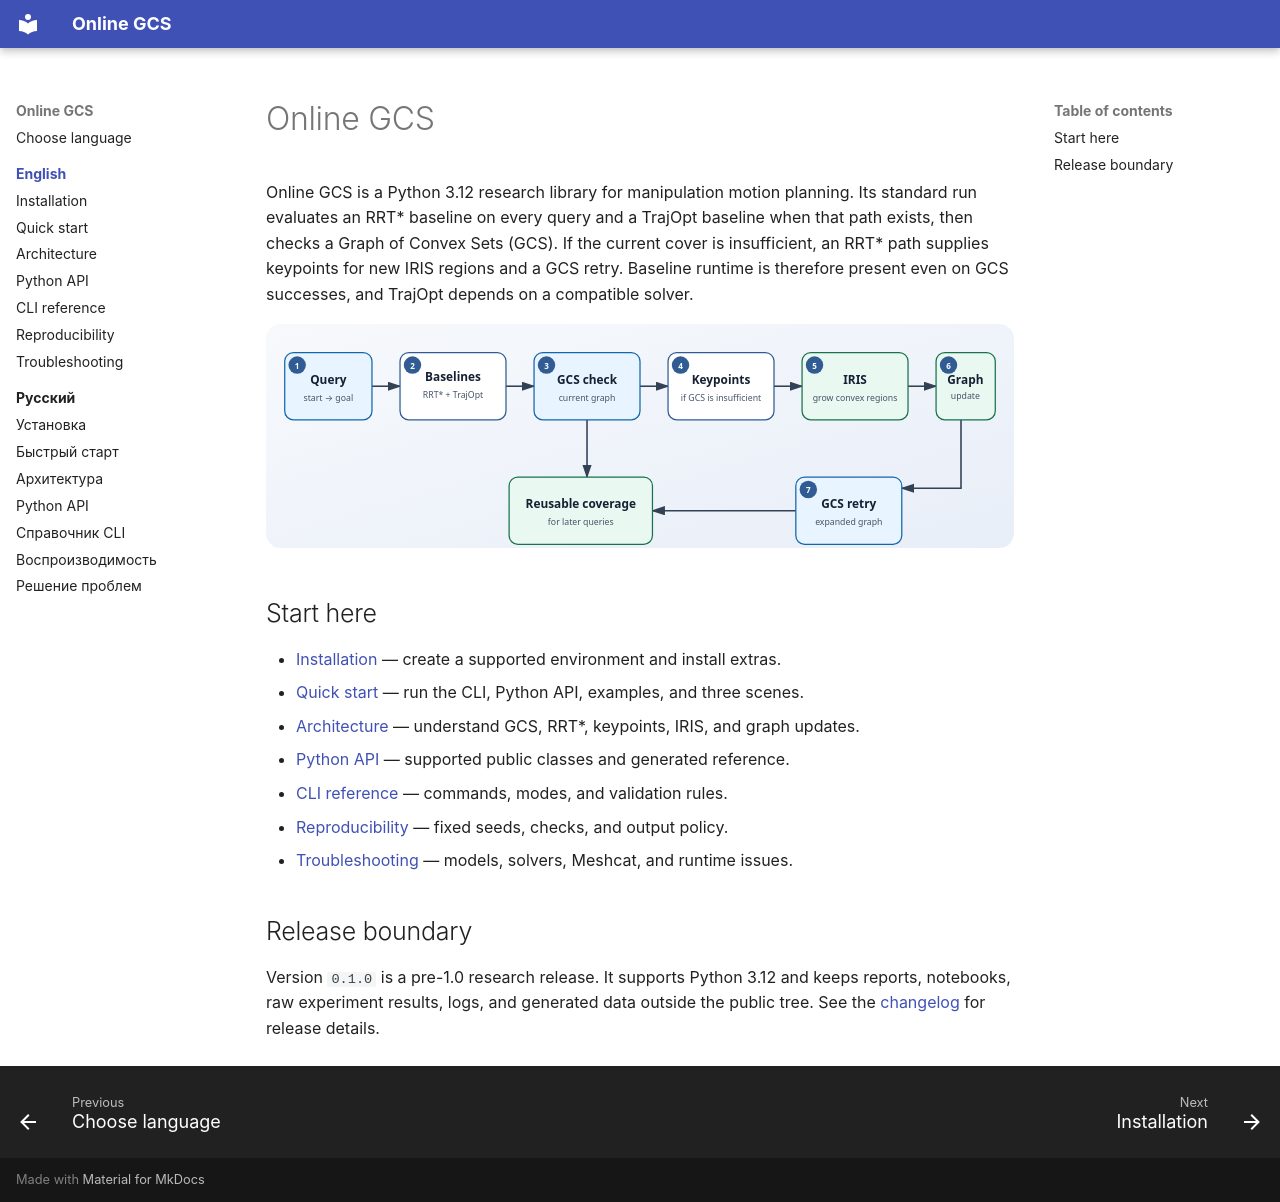

repository: qrvmil/GCS · page: en/index.html · generator: mkdocs

# Online GCS

Online GCS is a Python 3.12 research library for manipulation motion planning. Its
standard run evaluates an RRT* baseline on every query and a TrajOpt baseline when
that path exists, then checks a Graph of Convex Sets (GCS). If the current cover is
insufficient, an RRT* path supplies keypoints for new IRIS regions and a GCS retry.
Baseline runtime is therefore present even on GCS successes, and TrajOpt depends on
a compatible solver.

![Online GCS planning pipeline](../assets/pipeline.svg)

## Start here

- [Installation](installation.md) — create a supported environment and install extras.
- [Quick start](quickstart.md) — run the CLI, Python API, examples, and three scenes.
- [Architecture](architecture.md) — understand GCS, RRT*, keypoints, IRIS, and graph updates.
- [Python API](api.md) — supported public classes and generated reference.
- [CLI reference](cli.md) — commands, modes, and validation rules.
- [Reproducibility](reproducibility.md) — fixed seeds, checks, and output policy.
- [Troubleshooting](troubleshooting.md) — models, solvers, Meshcat, and runtime issues.

## Release boundary

Version `0.1.0` is a pre-1.0 research release. It supports Python 3.12 and keeps
reports, notebooks, raw experiment results, logs, and generated data outside the
public tree. See the [changelog](https://github.com/qrvmil/GCS/blob/main/CHANGELOG.md)
for release details.
